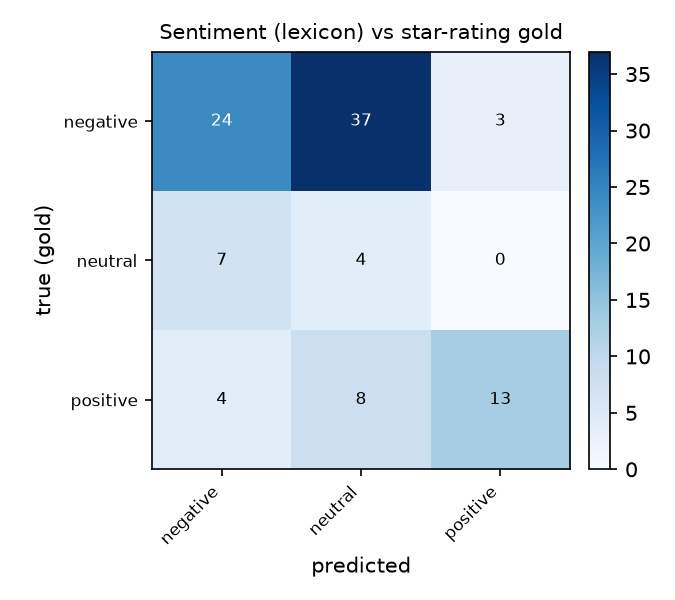

Values plotted in this chart, from the file beside it:
true\pred, negative, neutral, positive
negative, 24, 37, 3
neutral, 7, 4, 0
positive, 4, 8, 13
